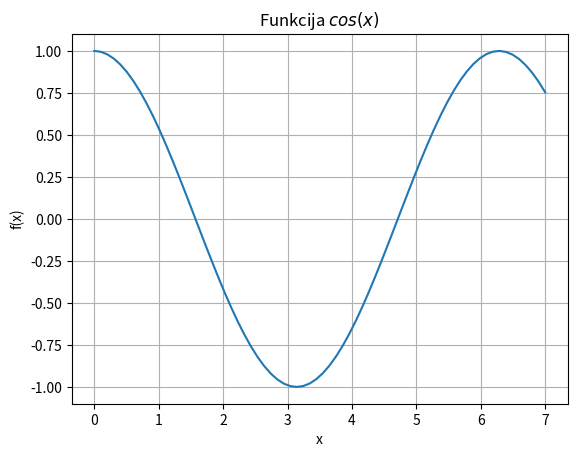

Generate this figure with matplotlib:
import sys
sys.path.append('/usr/local/anaconda3/lib/python3.6/site-packages')

from numpy import *
# Importē skaitlisko metožu bibliotēkas funkcijas
x = linspace(0, 7, 70)   # Trešais arguments ir ģenerējamo elementu skaits
y = cos(x)
from matplotlib import pyplot as plt
plt.grid()
plt.xlabel('x')
plt.ylabel('f(x)')
plt.title('Funkcija $cos(x)$')
plt.plot(x, y)
plt.show()

